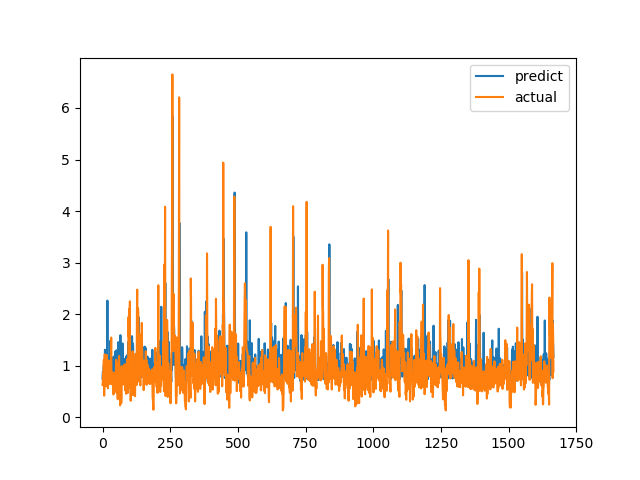

Source data for this figure (header and first rows):
predict, actual
0.7517, 0.6238
0.875, 0.6915
0.8802, 0.8558
0.8222, 0.7094
0.9965, 1.015
1.012, 1.116
0.9969, 0.4183
0.83, 1.002
1.045, 1.219
1.309, 1.143
0.9012, 0.6528
0.9266, 0.6747
0.923, 0.601
0.7732, 0.6695
0.9035, 0.6538
0.7806, 0.7814
0.7636, 1.206
1.193, 0.8469
2.263, 0.8286
0.9867, 0.6482
1.16, 0.5624
0.9949, 0.7183
0.7342, 1.1
0.9365, 0.9542
0.9685, 0.729
1.173, 0.6694
1.07, 0.8631
0.7838, 0.6465
1.163, 0.8223
1.485, 0.9236
0.6822, 0.8301
0.8171, 1.067
0.8056, 1.546
0.9839, 0.6827
1.146, 0.6386
0.8625, 0.6464
1.018, 0.6881
0.7605, 0.7274
1.004, 0.65
1.107, 0.8694
1.12, 0.4409
1.176, 0.4519
0.6905, 0.7575
0.8603, 0.4952
1.176, 0.6851
1.049, 0.7244
0.7721, 0.8654
0.8663, 0.74
1.284, 0.8071
1.023, 0.8204
0.9317, 1.114
0.8947, 1.109
1.299, 0.4751
0.8675, 1.039
0.9402, 0.9458
0.8018, 0.7878
0.9374, 0.3505
0.9707, 0.9368
1.457, 0.9868
1.091, 0.647
... 1,607 more rows
